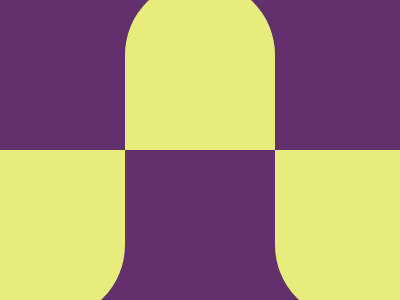

Write a web page that renders exactly this picture using CSS.

<!DOCTYPE html>
<html>
<head>
	<meta charset="utf-8">
	<title>Up and Down</title>

<style type="text/css">
	

body { background:#62306D;
       
        }

div { background:#E7EC7D;

      width: 150px;
      height: 170px;
      border-radius:150px 150px 0 0 ;
      position:absolute;
      top: 50%;
      left: 50%;
      transform: translate(-50%,-100%);}

div:before,div:after { width:150px;
                       height:170px;
                       border-radius:0 0 150px 150px;
                       background:#E7EC7D;
                       content: '';
                        }


div:before { position:absolute;
             left:-100%;
             bottom:-100%; }
 
div:after { position:absolute;
            right:-100%;
            bottom:-100%; }


</style>


</head>
<body>

<div> </div>


</body>
</html>